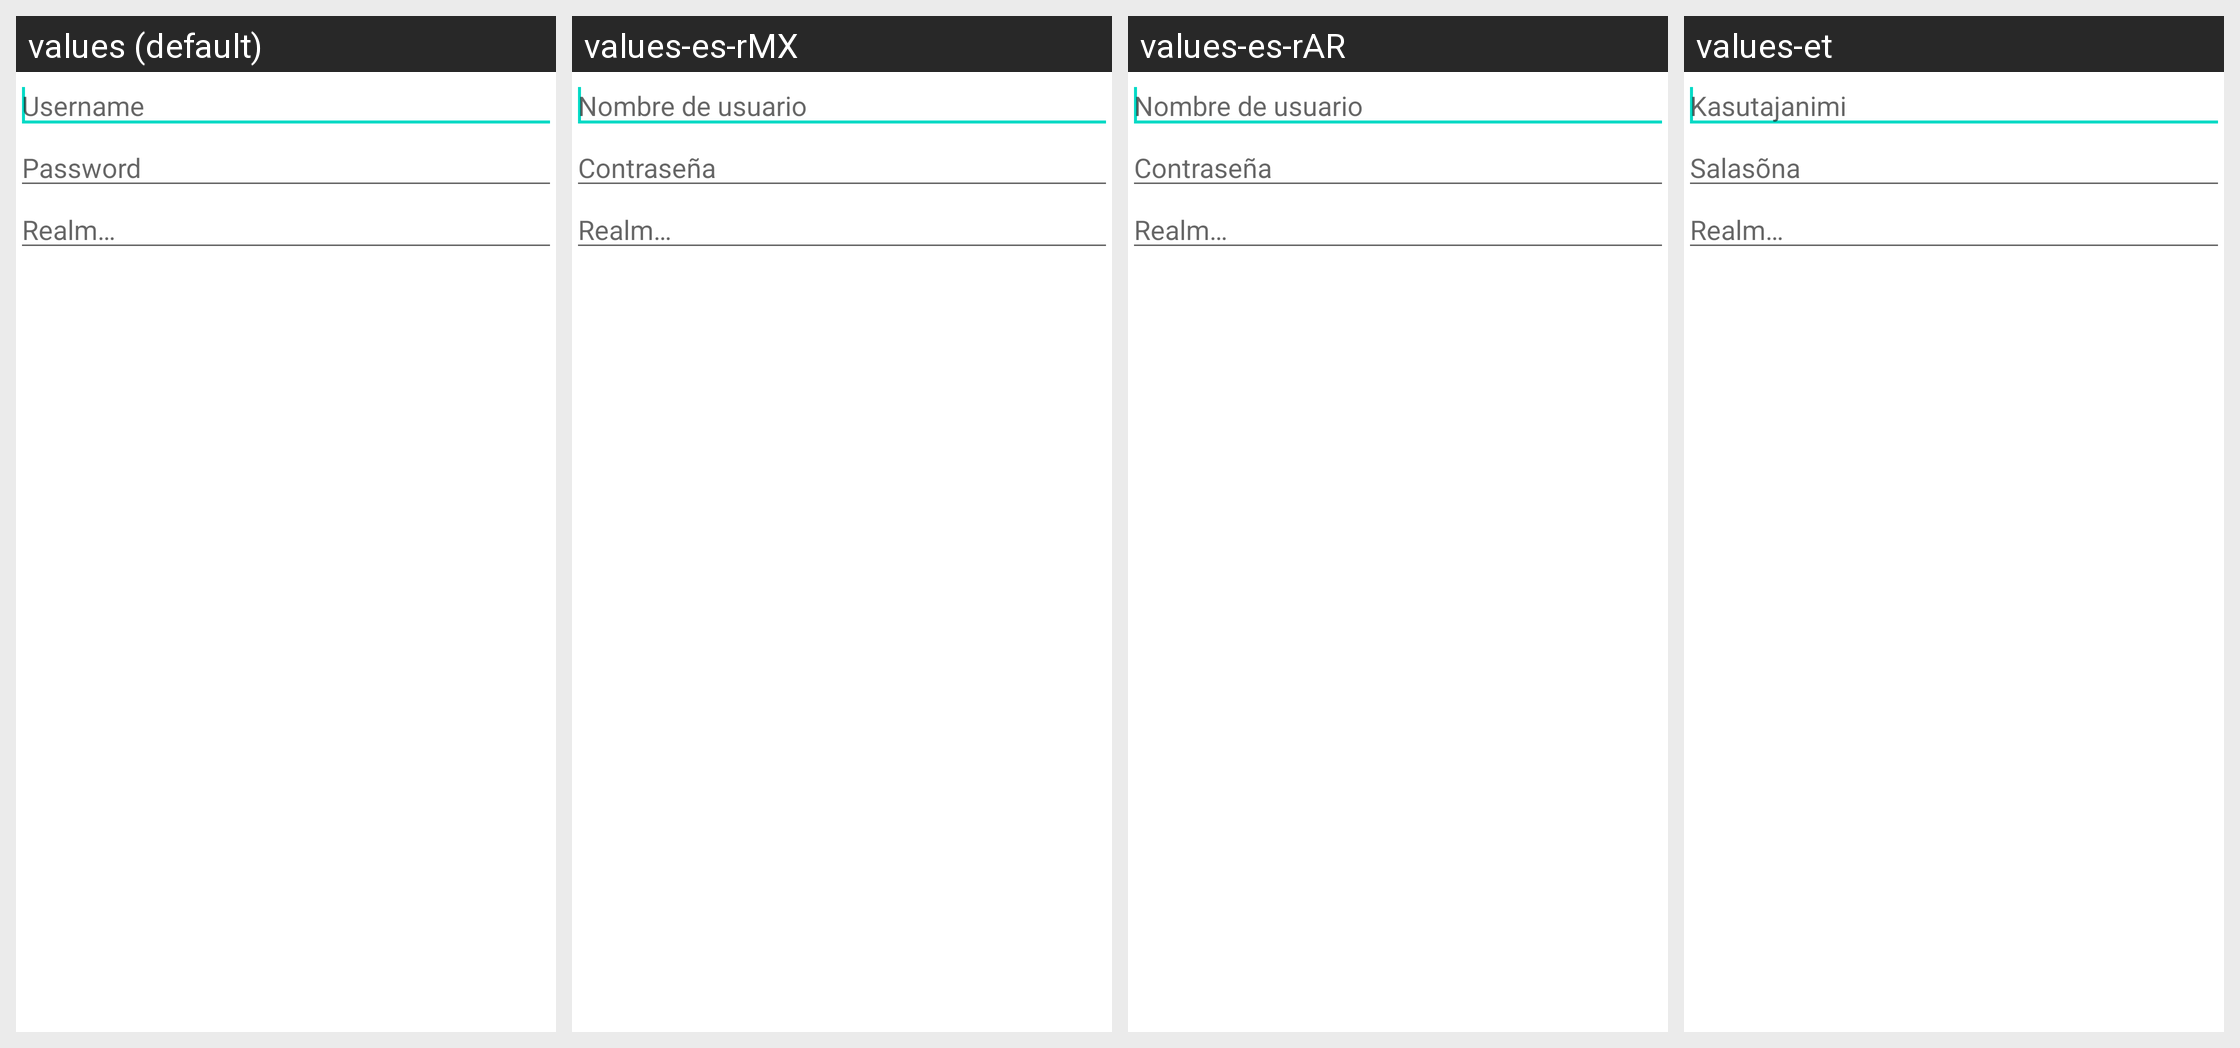

This grid shows one Android layout under several languages. Give, for every string resource on the screen, its name, the default text and each shown locale's text.
Android screen res/layout/credentials_pref.xml rendered under 4 locales, left to right: values (default), values-es-rMX, values-es-rAR, values-et. Device: Nexus 5 (rendered at 1080×1920; each locale shown at half size, 540×960, under a caption strip naming it); theme Theme.MaterialComponents.DayNight.NoActionBar.
Other locales in the repository, not shown: values-ace, values-ar, values-ar-rEG, values-ast-rES, values-az, values-az-rIR, values-be, values-be-rBY, values-bg, values-bg-rBG, values-bn, values-ca, values-cmn, values-cs, values-cs-rCZ, values-da, values-de, values-de-rDE, values-el, values-eo, values-es, values-es-rCO, values-es-rES, values-es-rVE, values-eu, values-fa, values-fa-rIR, values-fi, values-fr, values-fr-rBE, values-fr-rCA, values-fr-rCH, values-fr-rFR, values-ga, values-gl, values-gu, values-hak, values-he, values-hi, values-hi-rIN, values-hr, values-hr-rHR, values-hu, values-hy, values-id, values-ig, values-it, values-it-rIT, values-ja, values-kab, values-kk, values-kn, values-ko, values-ko-rKR, values-lt, values-ml, values-mn-rMN, values-mr, values-ms, values-nan, values-nb, values-nb-rNO, values-ne, values-nl, values-nn, values-oc, values-pa, values-pl, values-pl-rPL, values-pt, values-pt-rBR, values-pt-rPT, values-ro, values-ro-rRO, values-ru, values-ru-rRU, values-sk, values-sk-rSK, values-sl, values-sq-rAL, values-sr, values-sv, values-sw, values-ta, values-te, values-th, values-tr, values-tt, values-uk, values-vi, values-zh, values-zh-rCN, values-zh-rHK, values-zh-rTW.
Strings drawn on this screen, with the default value and each locale's value (text and hints the layout hard-codes, and strings that could not be matched under every locale, appear in the picture but are not listed):

account_username_label
  values: Username
  values-es-rMX: Nombre de usuario
  values-es-rAR: Nombre de usuario
  values-et: Kasutajanimi

account_password_label
  values: Password
  values-es-rMX: Contraseña
  values-es-rAR: Contraseña
  values-et: Salasõna

sk_left_realm_hint
  values: Realm…
  values-es-rMX: Realm…  [not translated; the default value is used]
  values-es-rAR: Realm…  [not translated; the default value is used]
  values-et: Realm…  [not translated; the default value is used]
